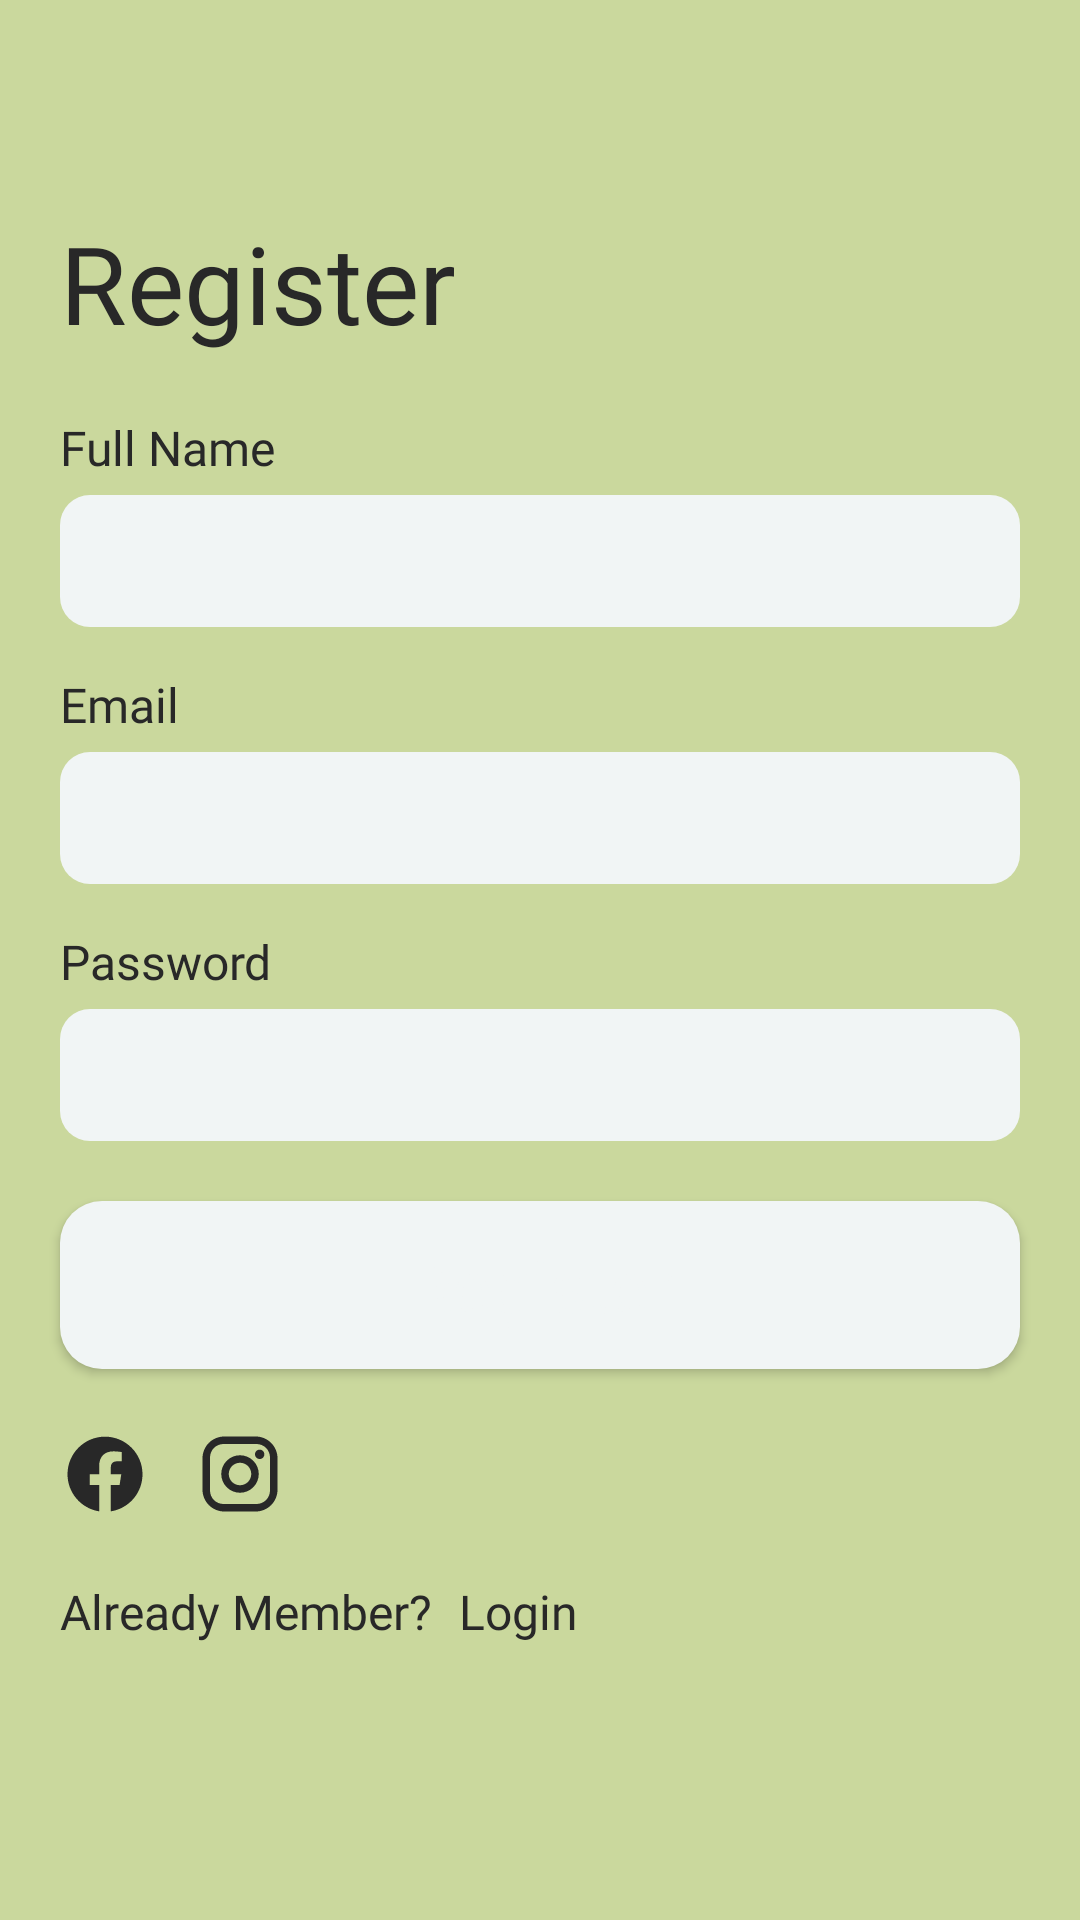

Produce the Android XML layout that renders to this screen, including the resource entries it uses.
<!-- AndroidManifest.xml: application theme Theme.Grow -->
<!-- res/layout/register_page.xml -->
<?xml version="1.0" encoding="utf-8"?>
<androidx.constraintlayout.widget.ConstraintLayout xmlns:android="http://schemas.android.com/apk/res/android"
    xmlns:app="http://schemas.android.com/apk/res-auto"
    xmlns:tools="http://schemas.android.com/tools"
    android:layout_width="match_parent"
    android:layout_height="match_parent"
    android:background="@color/fon">

    <FrameLayout
        android:id="@+id/frameLayout2"
        android:layout_width="409dp"
        android:layout_height="500dp"
        app:layout_constraintBottom_toBottomOf="parent"
        app:layout_constraintEnd_toEndOf="parent"
        app:layout_constraintStart_toStartOf="parent"
        app:layout_constraintTop_toTopOf="parent">

    </FrameLayout>

    <TextView
        android:id="@+id/register"
        android:layout_width="wrap_content"
        android:layout_height="wrap_content"
        android:layout_marginStart="20dp"
        android:fontFamily="@font/nunito_bold"
        android:text="Register"
        android:textColor="@color/my_black"
        android:textSize="36dp"
        app:layout_constraintStart_toStartOf="parent"
        app:layout_constraintTop_toTopOf="@+id/frameLayout2" />

    <EditText
        android:id="@+id/editTextTextPersonName"
        android:layout_width="match_parent"
        android:layout_height="44dp"
        android:layout_marginStart="20dp"
        android:layout_marginEnd="20dp"
        android:layout_marginTop="5dp"
        android:background="@drawable/edit_text_style"
        android:ems="10"
        android:fontFamily="@font/nunito_regular"
        android:inputType="textEmailAddress"
        android:paddingStart="10dp"
        android:paddingEnd="10dp"
        android:textCursorDrawable="@drawable/cursor_style"
        android:textSize="20sp"

        app:layout_constraintTop_toBottomOf="@+id/full_name"
        tools:layout_editor_absoluteX="20dp" />

    <TextView
        android:id="@+id/full_name"
        android:layout_width="wrap_content"
        android:layout_height="wrap_content"
        android:layout_marginStart="20dp"
        android:layout_marginTop="20dp"
        android:text="Full Name"
        android:fontFamily="@font/nunito_regular"
        android:textSize="16sp"
        android:textColor="@color/my_black"
        app:layout_constraintStart_toStartOf="parent"
        app:layout_constraintTop_toBottomOf="@+id/register" />

    <TextView
        android:id="@+id/email"
        android:layout_width="wrap_content"
        android:layout_height="wrap_content"
        android:layout_marginStart="20dp"
        android:layout_marginTop="15dp"
        android:text="Email"
        android:fontFamily="@font/nunito_regular"
        android:textColor="@color/my_black"
        android:textSize="16sp"
        app:layout_constraintStart_toStartOf="parent"
        app:layout_constraintTop_toBottomOf="@+id/editTextTextPersonName" />

    <EditText
        android:id="@+id/editTextTextEmailAddress2"
        android:layout_width="match_parent"
        android:layout_height="44dp"
        android:layout_marginStart="20dp"
        android:layout_marginEnd="20dp"
        android:layout_marginTop="5dp"
        android:autofillHints=""
        android:background="@drawable/edit_text_style"
        android:textCursorDrawable="@drawable/cursor_style"
        android:ems="10"
        android:fontFamily="@font/nunito_regular"
        android:inputType="textEmailAddress"
        android:paddingStart="10dp"
        android:paddingEnd="10dp"
        android:singleLine="false"
        android:textSize="20sp"
        app:layout_constraintStart_toStartOf="parent"
        app:layout_constraintTop_toBottomOf="@+id/email" />

    <TextView
        android:id="@+id/password"
        android:layout_width="wrap_content"
        android:layout_height="wrap_content"
        android:layout_marginStart="20dp"
        android:layout_marginTop="15dp"
        android:text="Password"
        android:fontFamily="@font/nunito_regular"
        android:textSize="16sp"
        android:textColor="@color/my_black"
        app:layout_constraintStart_toStartOf="parent"
        app:layout_constraintTop_toBottomOf="@+id/editTextTextEmailAddress2" />

    <EditText
        android:id="@+id/editTextTextPassword2"
        android:layout_width="match_parent"
        android:layout_height="44dp"
        android:layout_marginStart="20dp"
        android:layout_marginTop="5dp"
        android:layout_marginEnd="20dp"
        android:paddingStart="10dp"
        android:paddingEnd="10dp"
        android:background="@drawable/edit_text_style"
        android:textCursorDrawable="@drawable/cursor_style"
        android:ems="10"
        android:fontFamily="@font/nunito_regular"
        android:inputType="textPassword"
        android:textSize="20sp"
        android:cursorVisible="true"
        app:layout_constraintStart_toStartOf="parent"
        app:layout_constraintTop_toBottomOf="@+id/password" />

    <Button
        android:id="@+id/btn_register"
        android:layout_width="match_parent"
        android:layout_height="56dp"
        android:layout_marginStart="20dp"
        android:layout_marginTop="20dp"
        android:layout_marginEnd="20dp"
        android:text="Register"
        android:background="@drawable/button"
        android:fontFamily="@font/nunito_regular"
        android:textColor="@color/my_white"
        android:textSize="24dp"
        android:textAppearance="@style/TextAppearance.AppCompat.Body1"
        app:layout_constraintStart_toStartOf="parent"
        app:layout_constraintTop_toBottomOf="@+id/editTextTextPassword2" />

    <ImageButton
        android:id="@+id/insta"
        android:layout_width="wrap_content"
        android:layout_height="wrap_content"
        android:layout_marginStart="65dp"
        android:layout_marginTop="20dp"
        android:background="@android:color/transparent"
        app:layout_constraintStart_toStartOf="parent"
        app:layout_constraintTop_toBottomOf="@+id/btn_register"
        app:srcCompat="@drawable/ic_instagram"  />

    <ImageButton
        android:id="@+id/facebook"
        android:layout_width="wrap_content"
        android:layout_height="wrap_content"
        android:layout_marginStart="20dp"
        android:layout_marginTop="20dp"
        android:background="@android:color/transparent"
        app:layout_constraintStart_toStartOf="parent"
        app:layout_constraintTop_toBottomOf="@id/btn_register"
        app:srcCompat="@drawable/ic_facebook" />

    <TextView
        android:id="@+id/member"
        android:layout_width="wrap_content"
        android:layout_height="wrap_content"
        android:layout_marginStart="20dp"
        android:layout_marginTop="20dp"
        android:text="Already Member? "
        android:fontFamily="@font/nunito_regular"
        android:textSize="16dp"
        android:textColor="@color/my_black"
        app:layout_constraintStart_toStartOf="parent"
        app:layout_constraintTop_toBottomOf="@+id/insta" />

    <TextView
        android:id="@+id/log"
        android:layout_width="wrap_content"
        android:layout_height="wrap_content"
        android:layout_marginStart="5dp"
        android:layout_marginTop="70dp"
        android:text="Login"
        android:fontFamily="@font/nunito_bold"
        android:textColor="@color/my_black"
        android:textSize="16dp"
        app:layout_constraintStart_toEndOf="@+id/member"
        app:layout_constraintTop_toBottomOf="@+id/btn_register" />

</androidx.constraintlayout.widget.ConstraintLayout>
<!-- resources referenced by this layout -->
<resources>
  <color name="fon">#CAD89D</color>
  <color name="my_black">#282828</color>
  <color name="my_white">#F1F5F5</color>
  <!-- drawable button (drawable) -->
  <?xml version="1.0" encoding="utf-8"?>
  <shape xmlns:android="http://schemas.android.com/apk/res/android"
      android:thickness="0dp"
      android:shape="rectangle">
      <solid
          android:color="@color/my_white">
      </solid>
      <corners
          android:topRightRadius="14dp"
          android:topLeftRadius="14dp"
          android:bottomLeftRadius="14dp"
          android:bottomRightRadius="14dp">
      </corners>
  </shape>
  <!-- drawable cursor_style (drawable) -->
  <?xml version="1.0" encoding="utf-8"?>
  <shape xmlns:android="http://schemas.android.com/apk/res/android"
      android:shape="rectangle">
    <size android:width="1dp" />
    <solid android:color="@color/my_black" />
  </shape>
  <!-- drawable edit_text_style (drawable) -->
  <?xml version="1.0" encoding="utf-8"?>
  <shape xmlns:android="http://schemas.android.com/apk/res/android"
      android:thickness="0dp"
      android:shape="rectangle">
      <stroke
          android:color="@color/my_white"/>
      <corners android:radius="10dp" />
      <gradient
          android:startColor="@color/my_white"
          android:endColor="@color/my_white"
          android:angle="270"/>
  </shape>
  <!-- drawable ic_facebook (drawable) -->
  <vector xmlns:android="http://schemas.android.com/apk/res/android"
      android:width="30dp"
      android:height="30dp"
      android:viewportWidth="30"
      android:viewportHeight="30">
    <path
        android:pathData="M15,2.5501C8.125,2.5501 2.5,8.1625 2.5,15.075C2.5,21.3251 7.075,26.5125 13.05,27.45V18.7H9.875V15.075H13.05V12.3125C13.05,9.175 14.9125,7.45 17.775,7.45C19.1375,7.45 20.5625,7.6876 20.5625,7.6876V10.775H18.9875C17.4375,10.775 16.95,11.7375 16.95,12.725V15.075H20.425L19.8625,18.7H16.95V27.45C19.8956,26.9849 22.5778,25.4819 24.5124,23.2126C26.4471,20.9433 27.5067,18.0571 27.5,15.075C27.5,8.1625 21.875,2.5501 15,2.5501Z"
        android:fillColor="#282828"/>
  </vector>
  <style name="Theme.Grow" parent="Theme.MaterialComponents.DayNight.NoActionBar">
          
          <item name="colorPrimary">@color/primary</item>
          <item name="colorButtonNormal">@color/my_white</item>
          <item name="colorSecondary">@color/my_white</item>
          
          <item name="android:statusBarColor" tools:targetApi="l">?attr/colorPrimaryVariant</item>
          
      </style>
  <color name="primary">#276454</color>
</resources>
